The GitHub repository cameronlgreen/cockatoo_project contains a labelled image folder "dataset" with 8 categories: cockatoo, galah, king parrot, kookaburra, lorikeet, magpie, miner bird, rosella. Examples follow, each with its label.

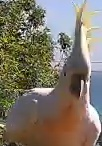
Label: cockatoo

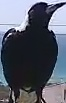
Label: magpie

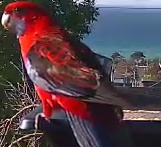
Label: rosella

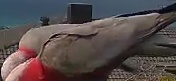
Label: galah

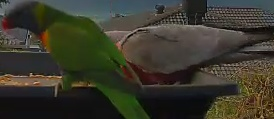
Label: lorikeet

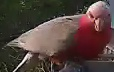
Label: galah
